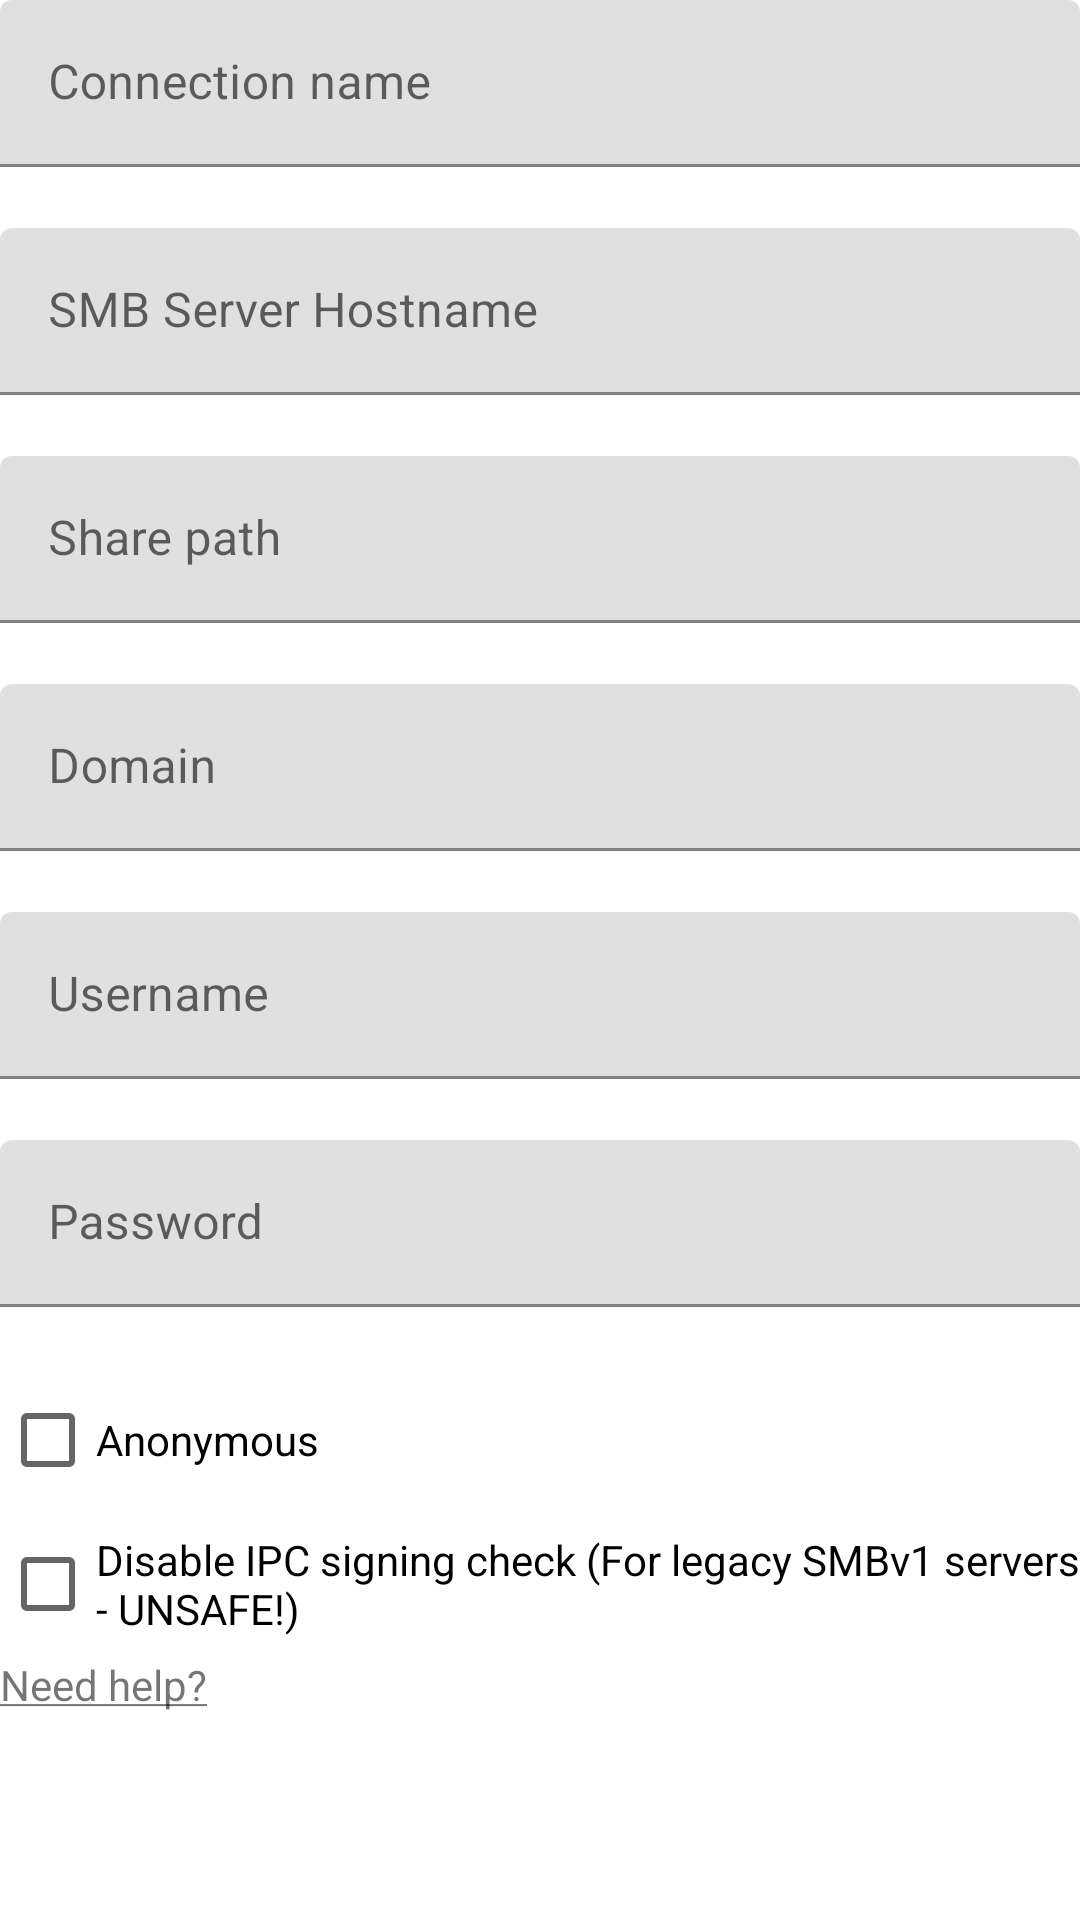

Reconstruct the res/layout file that produces this screen, plus the resources it refers to.
<!-- AndroidManifest.xml: fallback theme Theme.MaterialComponents.DayNight.NoActionBar -->
<!-- res/layout/smb_dialog.xml -->
<?xml version="1.0" encoding="utf-8"?>
<LinearLayout xmlns:android="http://schemas.android.com/apk/res/android"
    xmlns:app="http://schemas.android.com/apk/res-auto"
    android:orientation="vertical"
    android:layout_width="match_parent"
    android:layout_height="match_parent">
    <com.google.android.material.textfield.TextInputLayout
        android:layout_width="match_parent"
        app:errorEnabled="true"
        android:id="@+id/connectionTIL"
        android:layout_height="wrap_content">
        <androidx.appcompat.widget.AppCompatEditText
            android:layout_width="match_parent"
            android:layout_height="wrap_content"
            android:ems="10"
            android:inputType="textUri"
            android:hint="@string/connection_name"
            android:id="@+id/connectionET"
            android:layout_gravity="center_horizontal" />
    </com.google.android.material.textfield.TextInputLayout>

    <com.google.android.material.textfield.TextInputLayout
        android:layout_width="match_parent"
        android:id="@+id/ipTIL"
        app:errorEnabled="true"
        android:layout_height="wrap_content">
        <androidx.appcompat.widget.AppCompatEditText
            android:layout_width="match_parent"
            android:layout_height="wrap_content"
            android:ems="10"
            android:inputType="textUri"
            android:hint="@string/smb_server"
            android:id="@+id/ipET"
            android:layout_gravity="center_horizontal" />
    </com.google.android.material.textfield.TextInputLayout>

    <com.google.android.material.textfield.TextInputLayout
        android:layout_width="match_parent"
        android:id="@+id/shareTIL"
        app:errorEnabled="true"
        android:layout_height="wrap_content">
        <androidx.appcompat.widget.AppCompatEditText
            android:layout_width="match_parent"
            android:layout_height="wrap_content"
            android:ems="10"
            android:inputType="textUri"
            android:hint="@string/smb_share"
            android:id="@+id/shareET"
            android:layout_gravity="center_horizontal" />
    </com.google.android.material.textfield.TextInputLayout>

    <com.google.android.material.textfield.TextInputLayout
        android:layout_width="match_parent"
        android:id="@+id/domainTIL"
        app:errorEnabled="true"
        android:layout_height="wrap_content">
        <androidx.appcompat.widget.AppCompatEditText
            android:layout_width="match_parent"
            android:layout_height="wrap_content"
            android:ems="10"
            android:inputType="textUri"
            android:hint="@string/domain"
            android:id="@+id/domainET"
            android:layout_gravity="center_horizontal" />
    </com.google.android.material.textfield.TextInputLayout>

    <com.google.android.material.textfield.TextInputLayout
        android:layout_width="match_parent"
        app:errorEnabled="true"
        android:layout_height="wrap_content"
        android:id="@+id/usernameTIL" >
        <androidx.appcompat.widget.AppCompatEditText
            android:layout_width="match_parent"
            android:layout_height="wrap_content"
            android:inputType="textPersonName"
            android:hint="@string/username"
            android:ems="10"
            android:id="@+id/usernameET" />
    </com.google.android.material.textfield.TextInputLayout>

    <com.google.android.material.textfield.TextInputLayout
        android:layout_width="match_parent"
        app:errorEnabled="true"
        android:layout_height="wrap_content"
        android:id="@+id/passwordTIL">
        <androidx.appcompat.widget.AppCompatEditText
            android:layout_width="match_parent"
            android:layout_height="wrap_content"
            android:inputType="textPassword"
            android:ems="10"
            android:hint="@string/password"
            android:id="@+id/passwordET"
            android:layout_gravity="center_horizontal" />
    </com.google.android.material.textfield.TextInputLayout>

    <androidx.appcompat.widget.AppCompatCheckBox
        android:id="@+id/chkSmbAnonymous"
        android:layout_width="wrap_content"
        android:layout_height="wrap_content"
        android:text="@string/anonymous" />
    <androidx.appcompat.widget.AppCompatCheckBox
        android:id="@+id/chkSmbDisableIpcSignature"
        android:layout_width="wrap_content"
        android:layout_height="wrap_content"
        android:text="@string/disableIpcSignature" />

    <androidx.appcompat.widget.AppCompatTextView
        android:layout_width="wrap_content"
        android:id="@+id/wanthelp"
        android:layout_height="wrap_content"
        android:text="@string/want_help"
        />
</LinearLayout>
<!-- resources referenced by this layout -->
<resources>
  <string name="anonymous">Anonymous</string>
  <string name="connection_name">Connection name</string>
  <string name="disableIpcSignature">Disable IPC signing check (For legacy SMBv1 servers - UNSAFE!)</string>
  <string name="domain">Domain</string>
  <string name="password">Password</string>
  <string name="smb_server">SMB Server Hostname</string>
  <string name="smb_share">Share path</string>
  <string name="username">Username</string>
  <string name="want_help"><u>Need help?</u></string>
</resources>
